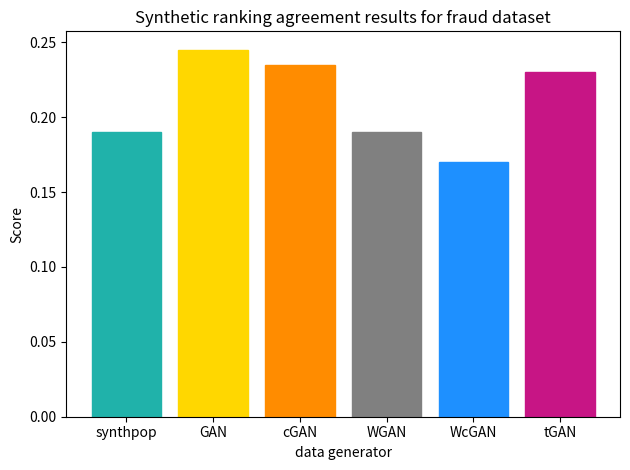

Reproduce this figure in Python. (Note: this script raises an exception after producing the figure.)
import pandas as pd
import numpy as np
import matplotlib.pyplot as plt
np.random.seed(7)

score_synthpop = 0.19
score_GAN = 0.245
score_cGAN = 0.235
score_WGAN = 0.19
score_WcGAN = 0.17
score_tGAN = 0.23


fig = plt.figure()
x = np.arange(6)
distance = [score_synthpop, score_GAN, score_cGAN, score_WGAN, score_WcGAN, score_tGAN]
plt.title('Synthetic ranking agreement results for fraud dataset')
plt.ylabel('Score')
plt.xlabel('data generator')
a = plt.bar(x, distance)
plt.xticks(x, ('synthpop', 'GAN', 'cGAN', 'WGAN', 'WcGAN', 'tGAN'))
plt.tight_layout()
a[0].set_color('lightseagreen')
a[1].set_color('gold')
a[2].set_color('darkorange')
a[3].set_color('grey')
a[4].set_color('dodgerblue')
a[5].set_color('mediumvioletred')
plt.savefig('3) data quality evaluation/propensity score/credit card fraud/propensity_score_plot.png')